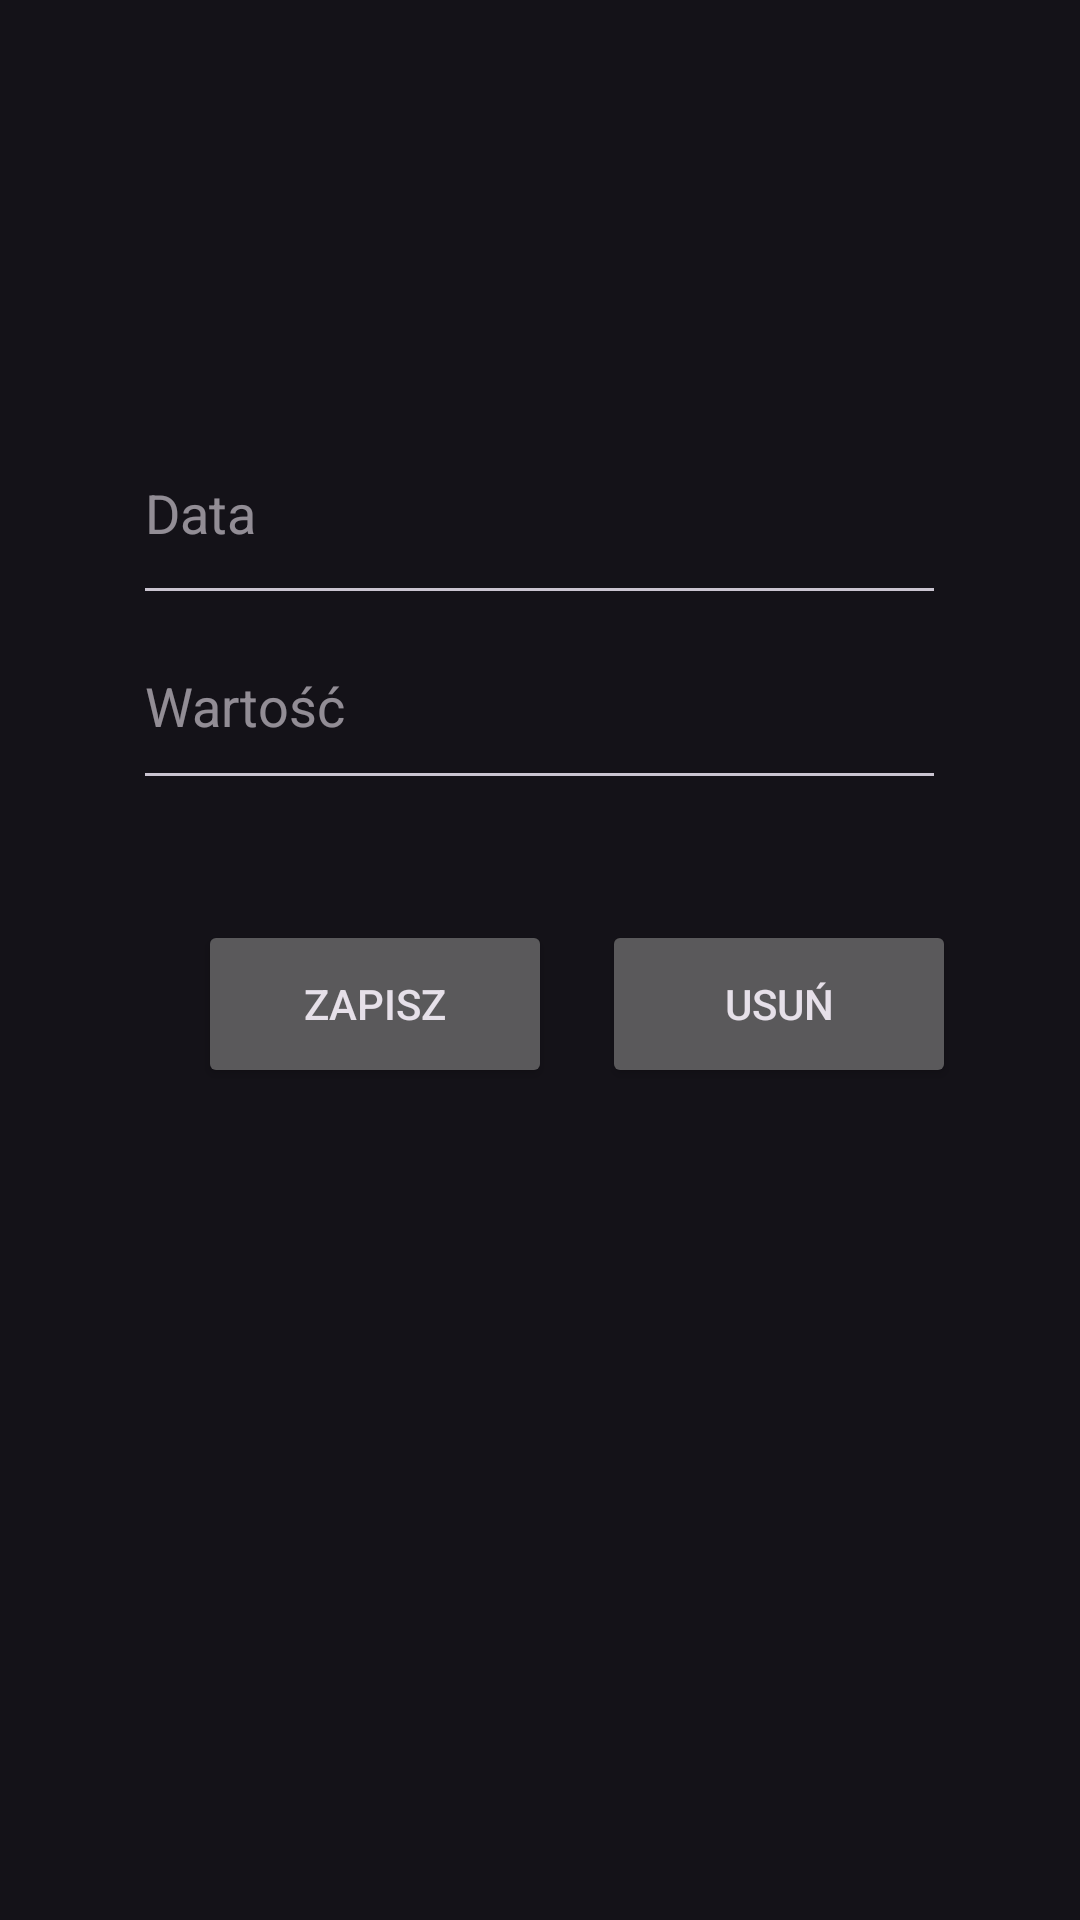

Write the Android layout XML for this screen, with the resource values it uses.
<!-- AndroidManifest.xml: application theme Theme.Material3.Dark -->
<!-- res/layout/activity_update_barki.xml -->
<?xml version="1.0" encoding="utf-8"?>
<androidx.constraintlayout.widget.ConstraintLayout xmlns:android="http://schemas.android.com/apk/res/android"
    xmlns:app="http://schemas.android.com/apk/res-auto"
    xmlns:tools="http://schemas.android.com/tools"
    android:layout_width="match_parent"
    android:layout_height="match_parent"
    android:padding="30dp"
    tools:context=".UpdateActivity_Barki">

    <EditText
        android:id="@+id/date_input_Barki"
        android:layout_width="271dp"
        android:layout_height="71dp"
        android:ems="10"
        android:hint="Data"
        android:inputType="text"
        app:layout_constraintBottom_toBottomOf="parent"
        app:layout_constraintEnd_toEndOf="parent"
        app:layout_constraintHorizontal_bias="0.497"
        app:layout_constraintStart_toStartOf="parent"
        app:layout_constraintTop_toTopOf="parent"
        app:layout_constraintVertical_bias="0.204" />

    <EditText
        android:id="@+id/value_input_Barki"
        android:layout_width="271dp"
        android:layout_height="66dp"
        android:ems="10"
        android:hint="Wartość"
        android:inputType="text"
        app:layout_constraintBottom_toBottomOf="parent"
        app:layout_constraintEnd_toEndOf="parent"
        app:layout_constraintHorizontal_bias="0.497"
        app:layout_constraintStart_toStartOf="parent"
        app:layout_constraintTop_toTopOf="parent"
        app:layout_constraintVertical_bias="0.332" />

    <Button
        android:id="@+id/update_button_Barki"
        android:layout_width="118dp"
        android:layout_height="56dp"
        android:layout_marginStart="36dp"
        android:layout_marginTop="40dp"
        android:text="Zapisz"
        app:layout_constraintStart_toStartOf="parent"
        app:layout_constraintTop_toBottomOf="@+id/value_input_Barki" />

    <Button
        android:id="@+id/delete_button_Barki"
        android:layout_width="118dp"
        android:layout_height="56dp"
        android:layout_marginTop="40dp"
        android:text="Usuń"
        app:layout_constraintEnd_toEndOf="parent"
        app:layout_constraintHorizontal_bias="0.596"
        app:layout_constraintStart_toEndOf="@+id/update_button_Barki"
        app:layout_constraintTop_toBottomOf="@+id/value_input_Barki" />

</androidx.constraintlayout.widget.ConstraintLayout>
<!-- resources referenced by this layout -->
<resources>

</resources>
